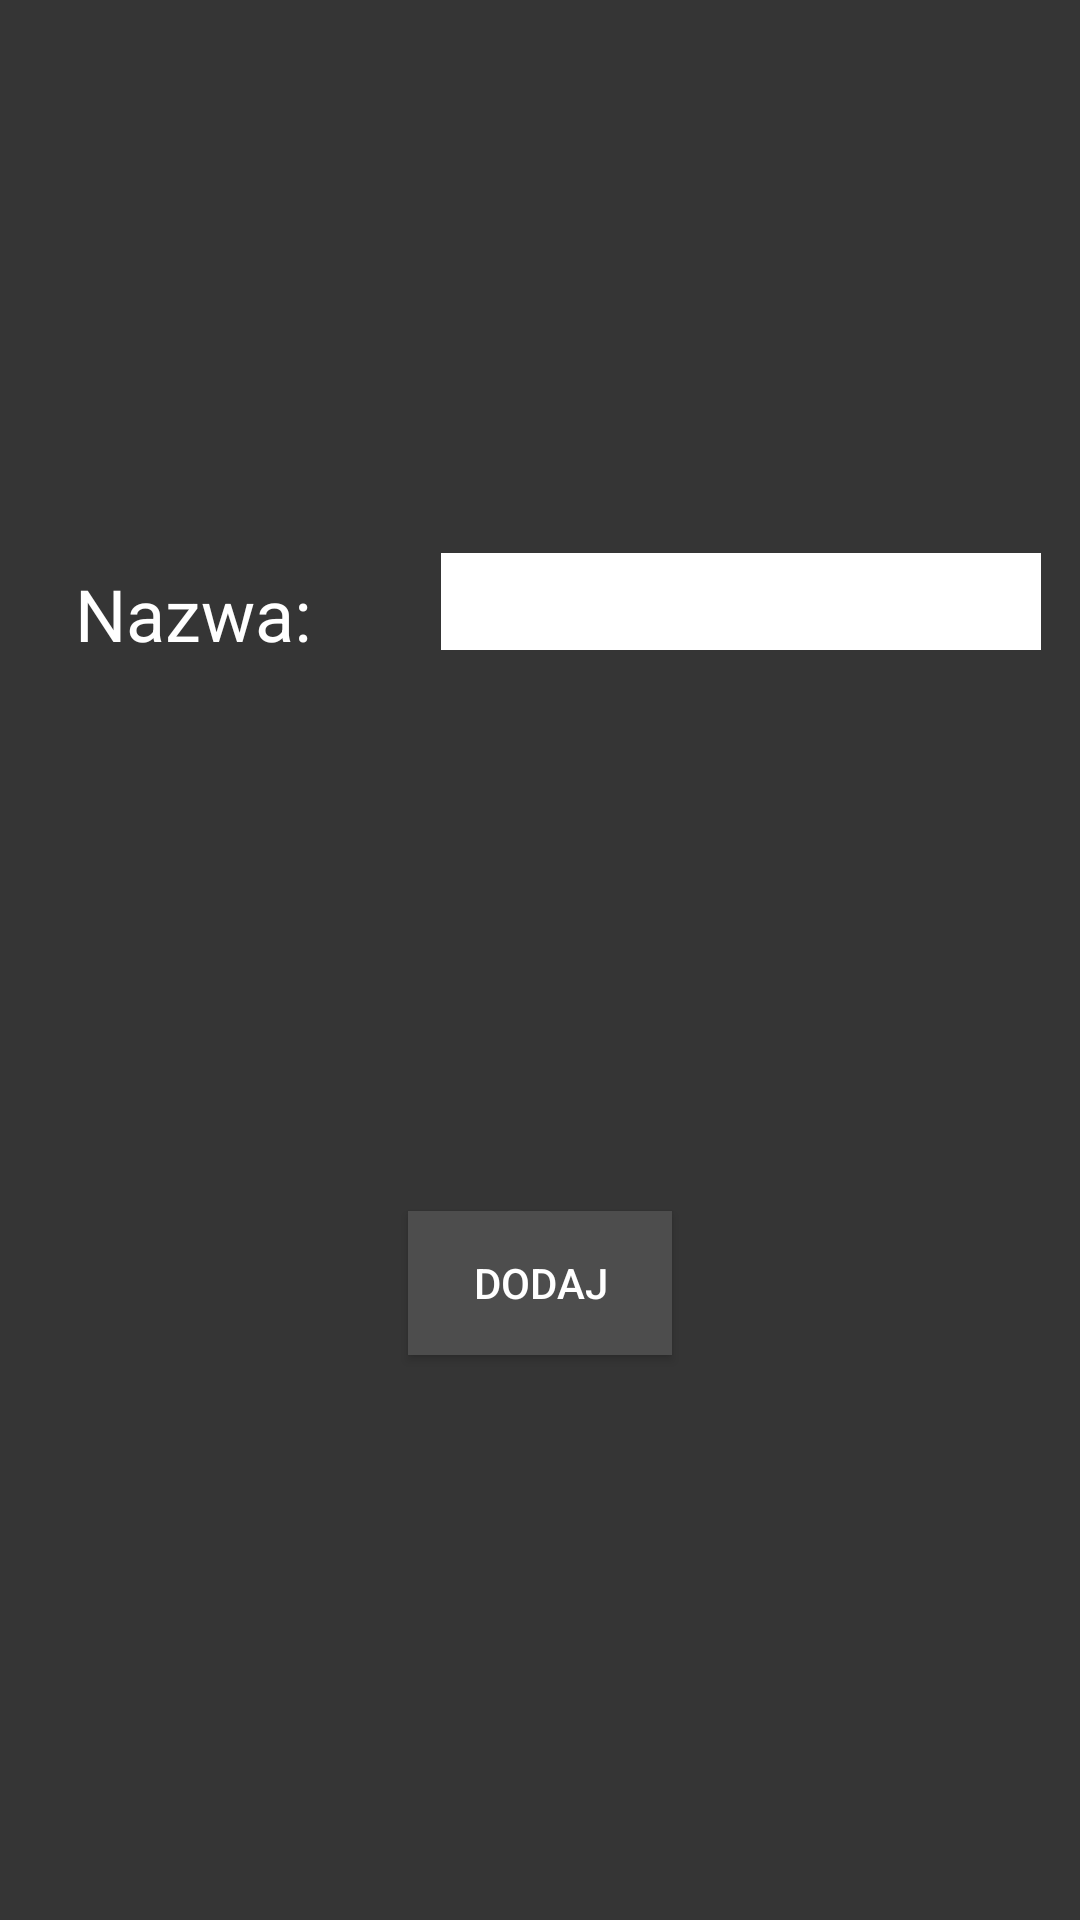

Here is an Android app screen rendered from its layout file. Give the layout XML and the strings, colors and styles it references.
<!-- AndroidManifest.xml: application theme AppTheme -->
<!-- res/layout/popup_addprod.xml -->
<?xml version="1.0" encoding="utf-8"?>
<android.support.constraint.ConstraintLayout
        xmlns:android="http://schemas.android.com/apk/res/android"
        xmlns:app="http://schemas.android.com/apk/res-auto" xmlns:tools="http://schemas.android.com/tools"
        android:orientation="vertical"
        android:layout_width="350dp"
        android:layout_height="200dp"
        android:background="@color/colorPrimaryDark"
        android:padding="5dp"
        android:layout_gravity="center">


    <Button
            android:text="Dodaj"
            android:layout_width="wrap_content"
            android:layout_height="wrap_content"
            android:id="@+id/buttonProdAdd"
            app:layout_constraintStart_toStartOf="parent"
            android:layout_marginLeft="8dp" android:layout_marginStart="8dp" app:layout_constraintEnd_toEndOf="parent"
            android:layout_marginEnd="8dp" android:layout_marginRight="8dp"
            app:layout_constraintHorizontal_bias="0.5"
            app:layout_constraintBottom_toBottomOf="parent"
            android:textColor="@color/textColor" android:background="@color/buttonBackground"
            app:layout_constraintTop_toBottomOf="@+id/textView14"/>
    <TextView
            android:text="Nazwa:"
            android:layout_width="wrap_content"
            android:layout_height="wrap_content"
            android:id="@+id/textView14" android:textColor="@color/textColor"
            android:textSize="24sp" android:layout_marginStart="20dp" app:layout_constraintStart_toStartOf="parent"
            android:layout_marginLeft="20dp" app:layout_constraintTop_toTopOf="parent"
            app:layout_constraintBottom_toTopOf="@+id/buttonProdAdd"/>
    <EditText
            android:layout_width="200dp"
            android:layout_height="wrap_content"
            android:inputType="textPersonName"
            android:ems="10"
            android:id="@+id/editProdAddName"
            android:textSize="24sp" android:background="@android:color/white" app:layout_constraintTop_toTopOf="parent"
            android:layout_marginEnd="8dp"
            app:layout_constraintEnd_toEndOf="parent" android:layout_marginRight="8dp" android:visibility="visible"
            android:layout_marginBottom="8dp" app:layout_constraintBottom_toTopOf="@+id/buttonProdAdd"/>
</android.support.constraint.ConstraintLayout>
<!-- resources referenced by this layout -->
<resources>
  <color name="buttonBackground">#4d4d4d</color>
  <color name="colorPrimaryDark">#353535</color>
  <color name="textColor">#ffffff</color>
  <style name="AppTheme" parent="Theme.AppCompat.Light.DarkActionBar">
          
          <item name="colorPrimary">@color/colorPrimary</item>
          <item name="colorPrimaryDark">@color/colorPrimaryDark</item>
          <item name="colorAccent">@color/colorAccent</item>
      </style>
  <color name="colorPrimary">#4d4d4d</color>
  <color name="colorAccent">#D81B60</color>
</resources>
